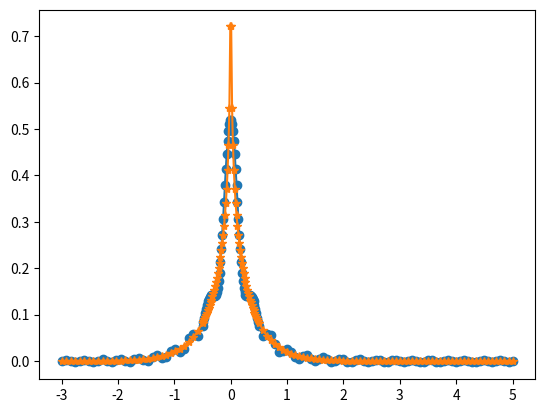

This figure's Python source:
# import sympy as sp
import numpy as np
from scipy.integrate import quad
from matplotlib import pyplot

# def laplacian_in_polar() -> None:
#     # Define the variables
#     r, theta = sp.symbols('r theta')
#     f = sp.Function('f')(r)
#     g = sp.Function('g')(theta)

#     # Define the function F
#     F = f * g

#     # Compute the Laplacian in polar coordinates
#     laplacian_F = (sp.diff(F, r, 2) + (1/r) * sp.diff(F, r) + (1/r**2) * sp.diff(F, theta, 2))

#     # Compute the Laplacian of the Laplacian to get the biharmonic
#     biharmonic_F = (sp.diff(laplacian_F, r, 2) + (1/r) * sp.diff(laplacian_F, r) + (1/r**2) * sp.diff(laplacian_F, theta, 2))

#     # Simplify the result
#     biharmonic_F_simplified = sp.simplify(biharmonic_F)

#     # Display the result
#     print(biharmonic_F_simplified)

def getConvolutionKernel_1(alpha: float, rho_grid: np.ndarray, eps: float = 0.5) -> np.ndarray:
    def integrand(xi, rho):
        s = eps + 1j * xi
        a = np.exp(rho * s) * (np.sin(2*alpha*s) - s * np.sin(2*alpha)) / (2 * s * (np.cos(2*alpha*s) - np.cos(2*alpha)))
        return np.real(a)
    k = np.zeros_like(rho_grid)
    for i, rho in enumerate(rho_grid):
        k[i] = quad(lambda xi: integrand(xi, rho), -20.0, 20.0)[0]
    return k / (2.0 * np.pi)

def getConvolutionKernel_2(alpha: float, rho_grid: np.ndarray) -> np.ndarray:
    def integrand(rho):
        return np.sinh(rho) / (np.cosh(np.pi*rho/alpha) - 1)
    k = np.zeros_like(rho_grid)
    for i, rho in enumerate(rho_grid):
        k[i] = quad(integrand, abs(rho), 10.0)[0]
    return k * np.pi / (4.0 * alpha**2)

if __name__ == "__main__":
    # laplacian_in_polar()
    rho_grid = np.concatenate((np.linspace(-3., -0.5, 32)[:-1], np.linspace(-0.5, 0.5, 64)[:-1], np.linspace(0.5, 5.0, 64)))
    k1 = getConvolutionKernel_1(np.pi/4, rho_grid, eps=1e-2)
    k2 = getConvolutionKernel_2(np.pi/4, rho_grid)
    pyplot.figure()
    pyplot.plot(rho_grid, k1, 'o-')
    pyplot.plot(rho_grid, k2, '*-')
    pyplot.show()
